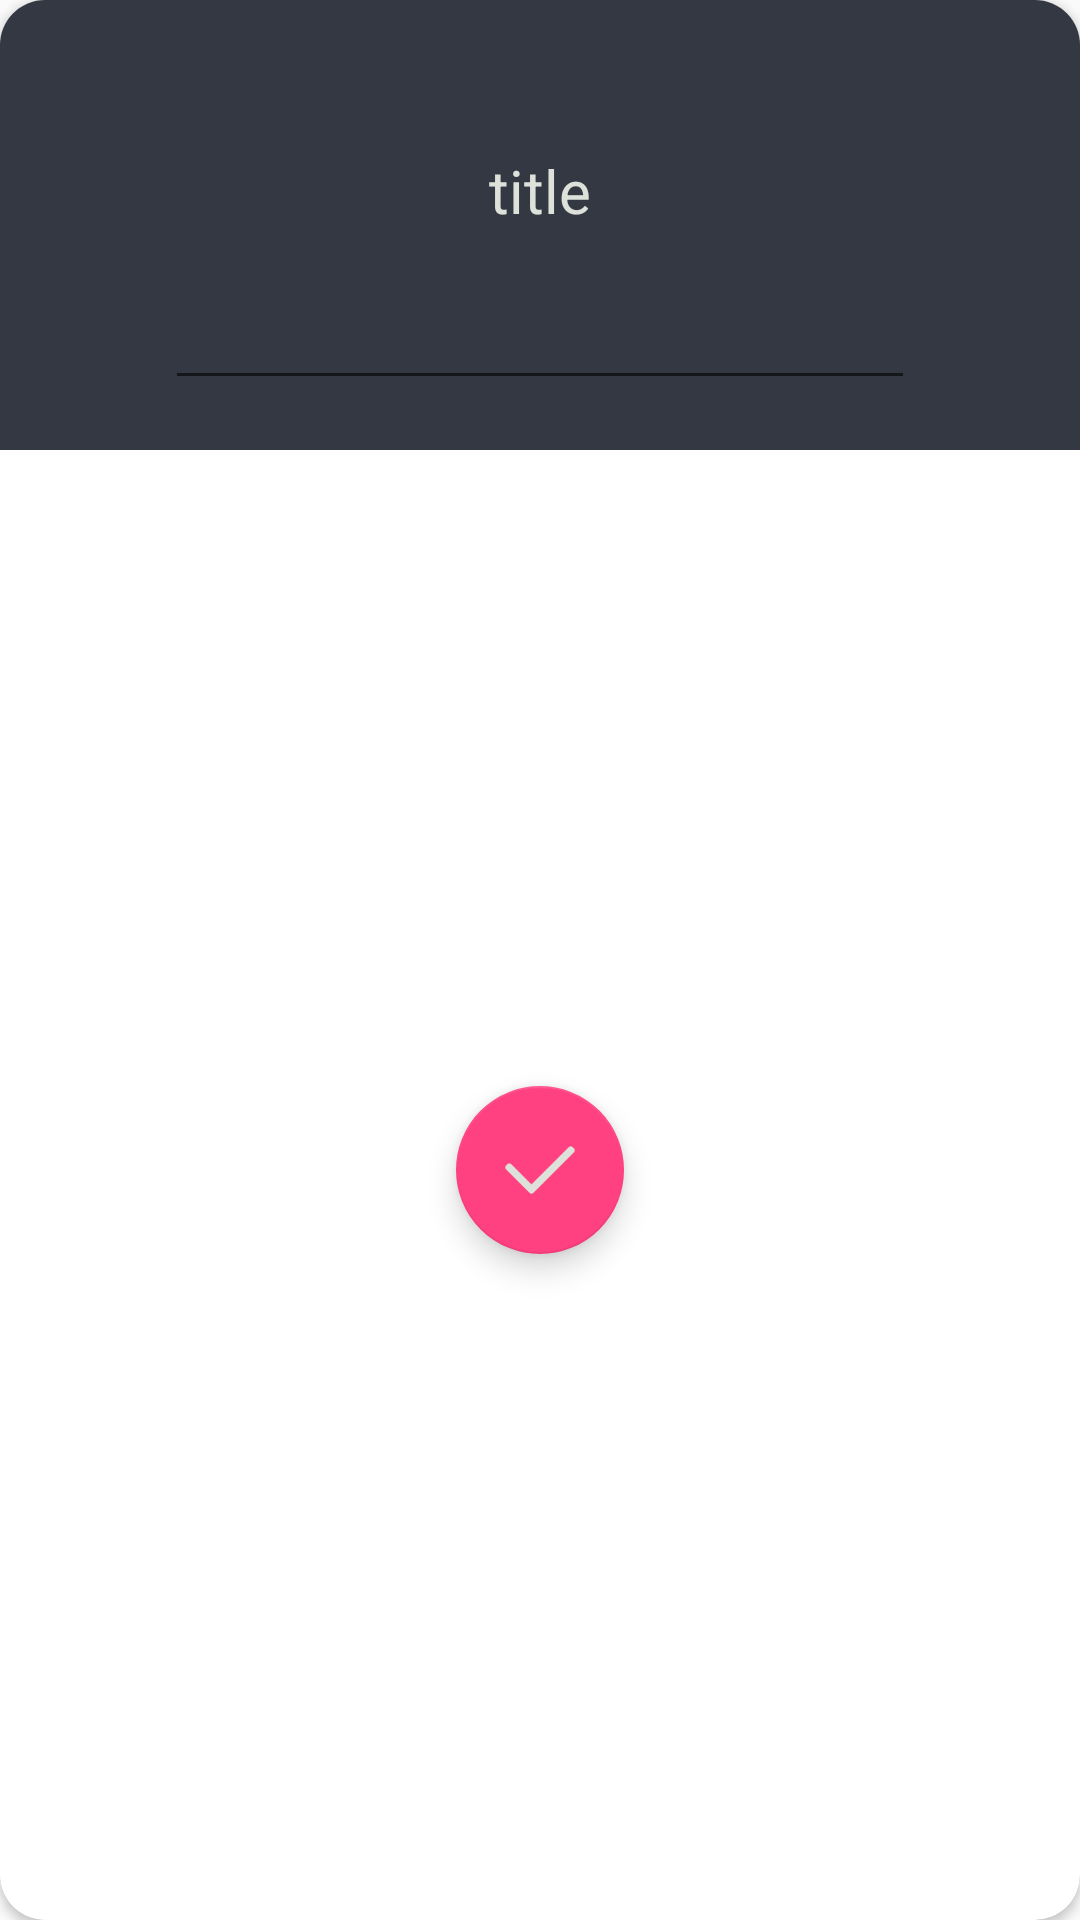

Android layout source for this screen:
<!-- AndroidManifest.xml: application theme AppTheme -->
<!-- res/layout/dialog_layout.xml -->
<?xml version="1.0" encoding="utf-8"?>
<android.support.v7.widget.CardView
    xmlns:android="http://schemas.android.com/apk/res/android"
    xmlns:app="http://schemas.android.com/apk/res-auto"
    android:layout_width="300dp"
    android:layout_height="230dp"
    app:cardCornerRadius="15dp"
    android:id="@+id/dialog_layout">
<LinearLayout
    android:layout_width="match_parent"
    android:layout_height="150dp"
    android:background="@color/mainColor"
    android:orientation="vertical">

    <TextView
        android:layout_width="match_parent"
        android:layout_height="wrap_content"
        android:text="title"
        android:textColor="@color/textColor"
        android:id="@+id/title"
        android:textSize="20dp"
        android:layout_marginTop="50dp"
        android:gravity="center_horizontal"/>


    <EditText
        android:layout_width="250dp"
        android:layout_height="wrap_content"
        android:layout_gravity="center_horizontal"
        android:textColor="@color/textColor"
        android:textColorHint="@color/textColor"
        android:layout_marginTop="15dp"
        android:id="@+id/editText"

        />
</LinearLayout>




    <android.support.design.widget.FloatingActionButton
        android:layout_width="wrap_content"
        android:layout_height="wrap_content"
        android:id="@+id/numofManButton"
        android:src="@mipmap/dui"
        app:backgroundTint="@color/colorAccent"
        android:layout_gravity="center"
        app:rippleColor="#33728dff"
        android:elevation="10dp"
        android:layout_below="@+id/editText"
        android:layout_centerHorizontal="true"
        android:layout_marginTop="70dp"
        android:onClick="confirm"/>

</android.support.v7.widget.CardView>
<!-- resources referenced by this layout -->
<resources>
  <color name="colorAccent">#FF4081</color>
  <color name="mainColor">#333843</color>
  <color name="textColor">#DEE1DA</color>
  <!-- mipmap dui: png bitmap (mipmap-hdpi, 1310 bytes) -->
  <style name="AppTheme" parent="Theme.AppCompat.Light">
          
          <item name="colorPrimary">@color/colorPrimary</item>
          <item name="colorPrimaryDark">@color/colorPrimaryDark</item>
          <item name="colorAccent">@color/colorAccent</item>
          <item name="android:windowContentTransitions">true</item>
          
          <item name="android:windowEnterTransition">@transition/explode</item>
          <item name="android:windowExitTransition">@transition/explode</item>
          
      </style>
  <color name="colorPrimary">#3F51B5</color>
  <color name="colorPrimaryDark">#303F9F</color>
</resources>
